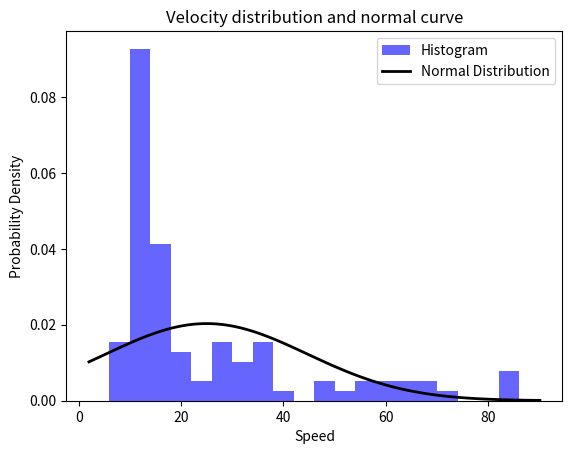

Python code for this plot:
import numpy as np
import matplotlib.pyplot as plt
from scipy.stats import norm

data = [
86.08695652,
86.08695652,
86.08695652,
73.33333333,
69.75,
68.27586207,
66,
66,
61.875,
58.23529412,
56.57142857,
56.57142857,
50.4,
48.29268293,
48.29268293,
41.25,
36.66666667,
36,
34.875,
34.53061224,
34.2,
34.13793103,
33.81818182,
33.6,
33.6,
33.36585366,
30,
27.2195122,
27.2195122,
27.12328767,
26.52631579,
26.06896552,
25.89473684,
22.90909091,
21.29577465,
19.01886792,
18.66666667,
18.51428571,
18.32727273,
18,
17.52212389,
17.51351351,
17.37931034,
17.37931034,
17.37931034,
17.35714286,
17.2173913,
17.05263158,
16.77966102,
16.75862069,
16.61538462,
15.67741935,
14.97029703,
14.7761194,
14.45255474,
13.62162162,
13.62162162,
13.56164384,
13.31506849,
13.2885906,
13.2885906,
13.2,
13.11258278,
13.11258278,
13.11258278,
13.0619469,
13.02631579,
13.02631579,
12.94117647,
12.94117647,
12.85714286,
12.85714286,
12.61146497,
12.53164557,
12.53164557,
12.29813665,
12.22222222,
12.07317073,
11.72093023,
11.71597633,
11.71597633,
11.45454545,
10.7027027,
10.53191489,
10.3803681,
10.28571429,
10.18181818,
10.10958904,
10.05076142,
8,
7.675126904,
6.962264151,
6.904109589,
6.675496689,
10.28571429,
10.28571,
6
]

# 计算均值和标准差
mean = np.mean(data)
std_dev = np.std(data)

# 绘制直方图
plt.hist(data, bins=20, density=True, alpha=0.6, color='b', label='Histogram')

# 绘制正态曲线
xmin, xmax = plt.xlim()
x = np.linspace(xmin, xmax, 100)
p = norm.pdf(x, mean, std_dev)
plt.plot(x, p, 'k', linewidth=2, label='Normal Distribution')

plt.xlabel('Speed')
plt.ylabel('Probability Density')
plt.title('Velocity distribution and normal curve')
plt.legend()
plt.show()

print("均值:", mean)
print("标准差:", std_dev)
